Dataset: dataset-augmented (GitHub, niklasxiao/DataLabTrash). Classes: biological waste, cardboard, glass, metal, paper, plastic, trash.

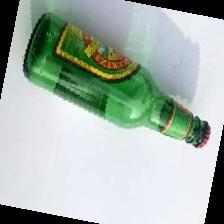
Label: glass

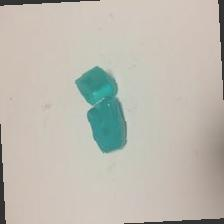
Label: trash

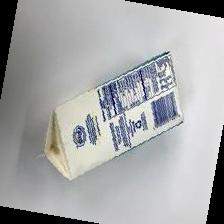
Label: paper

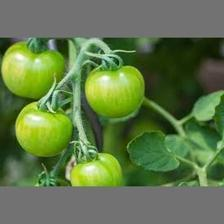
Label: biological waste

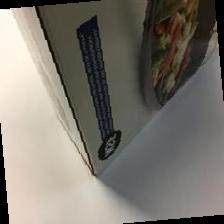
Label: cardboard

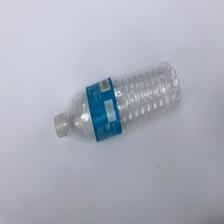
Label: plastic
